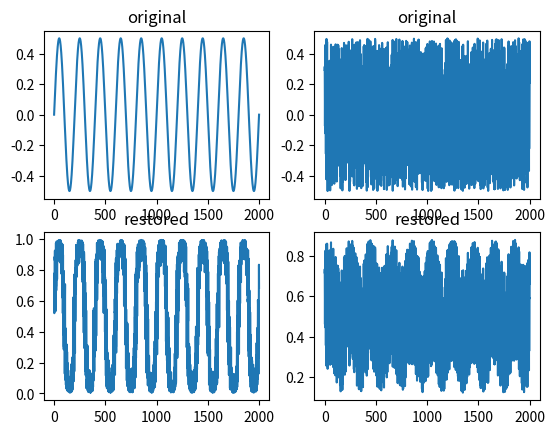

Generate this figure with matplotlib:
import numpy as np
import matplotlib.pyplot as plt

train_num = 2000
lr = .01

f = .5
t = np.linspace(0, (1 / f) * 10, train_num)
x_original = np.zeros((2, train_num))
x_original[0, :] = .5 * np.sin(2 * np.pi * f * t)
x_original[1, :] = np.random.rand(train_num) - .5
mix = np.array([
    [.6, .4],
    [.5, .5],
])
x_train = mix.dot(x_original)

V = np.array([
    [.03, .02],
    [.01, .04],
])
b = np.array([
    [.02],
    [.03],
])

batch_size = 50
del_V = np.zeros(V.shape)
del_b = np.zeros(b.shape)
for c in range(train_num):
    x = x_train[:, c][:, np.newaxis]
    q = V.dot(x) + b
    y = 1. / (1 + np.exp(-q))
    if c % batch_size == 0:
        V += del_V
        b += del_b
        del_V = np.zeros(V.shape)
        del_b = np.zeros(b.shape)
    else:
        del_V += lr * (np.linalg.inv(V).T + (1 - 2 * y).dot(x.T))
        del_b += lr * (1 - 2 * y)

y = np.empty_like(x_train)
for c in range(train_num):
    x = x_train[:, c][:, np.newaxis]
    q = V.dot(x) + b
    y[:, c] = (1. / (1 + np.exp(-q))).flatten()

ax_original1 = plt.subplot(221)
ax_original1.set_title('original')
ax_original1.plot(x_original[0])
ax_original2 = plt.subplot(222)
ax_original2.set_title('original')
ax_original2.plot(x_original[1])

ax_restored1 = plt.subplot(223)
ax_restored1.set_title('restored')
ax_restored1.plot(y[0])
ax_restored2 = plt.subplot(224)
ax_restored2.set_title('restored')
ax_restored2.plot(y[1])

plt.savefig('exc8.2.svg')

print(V)